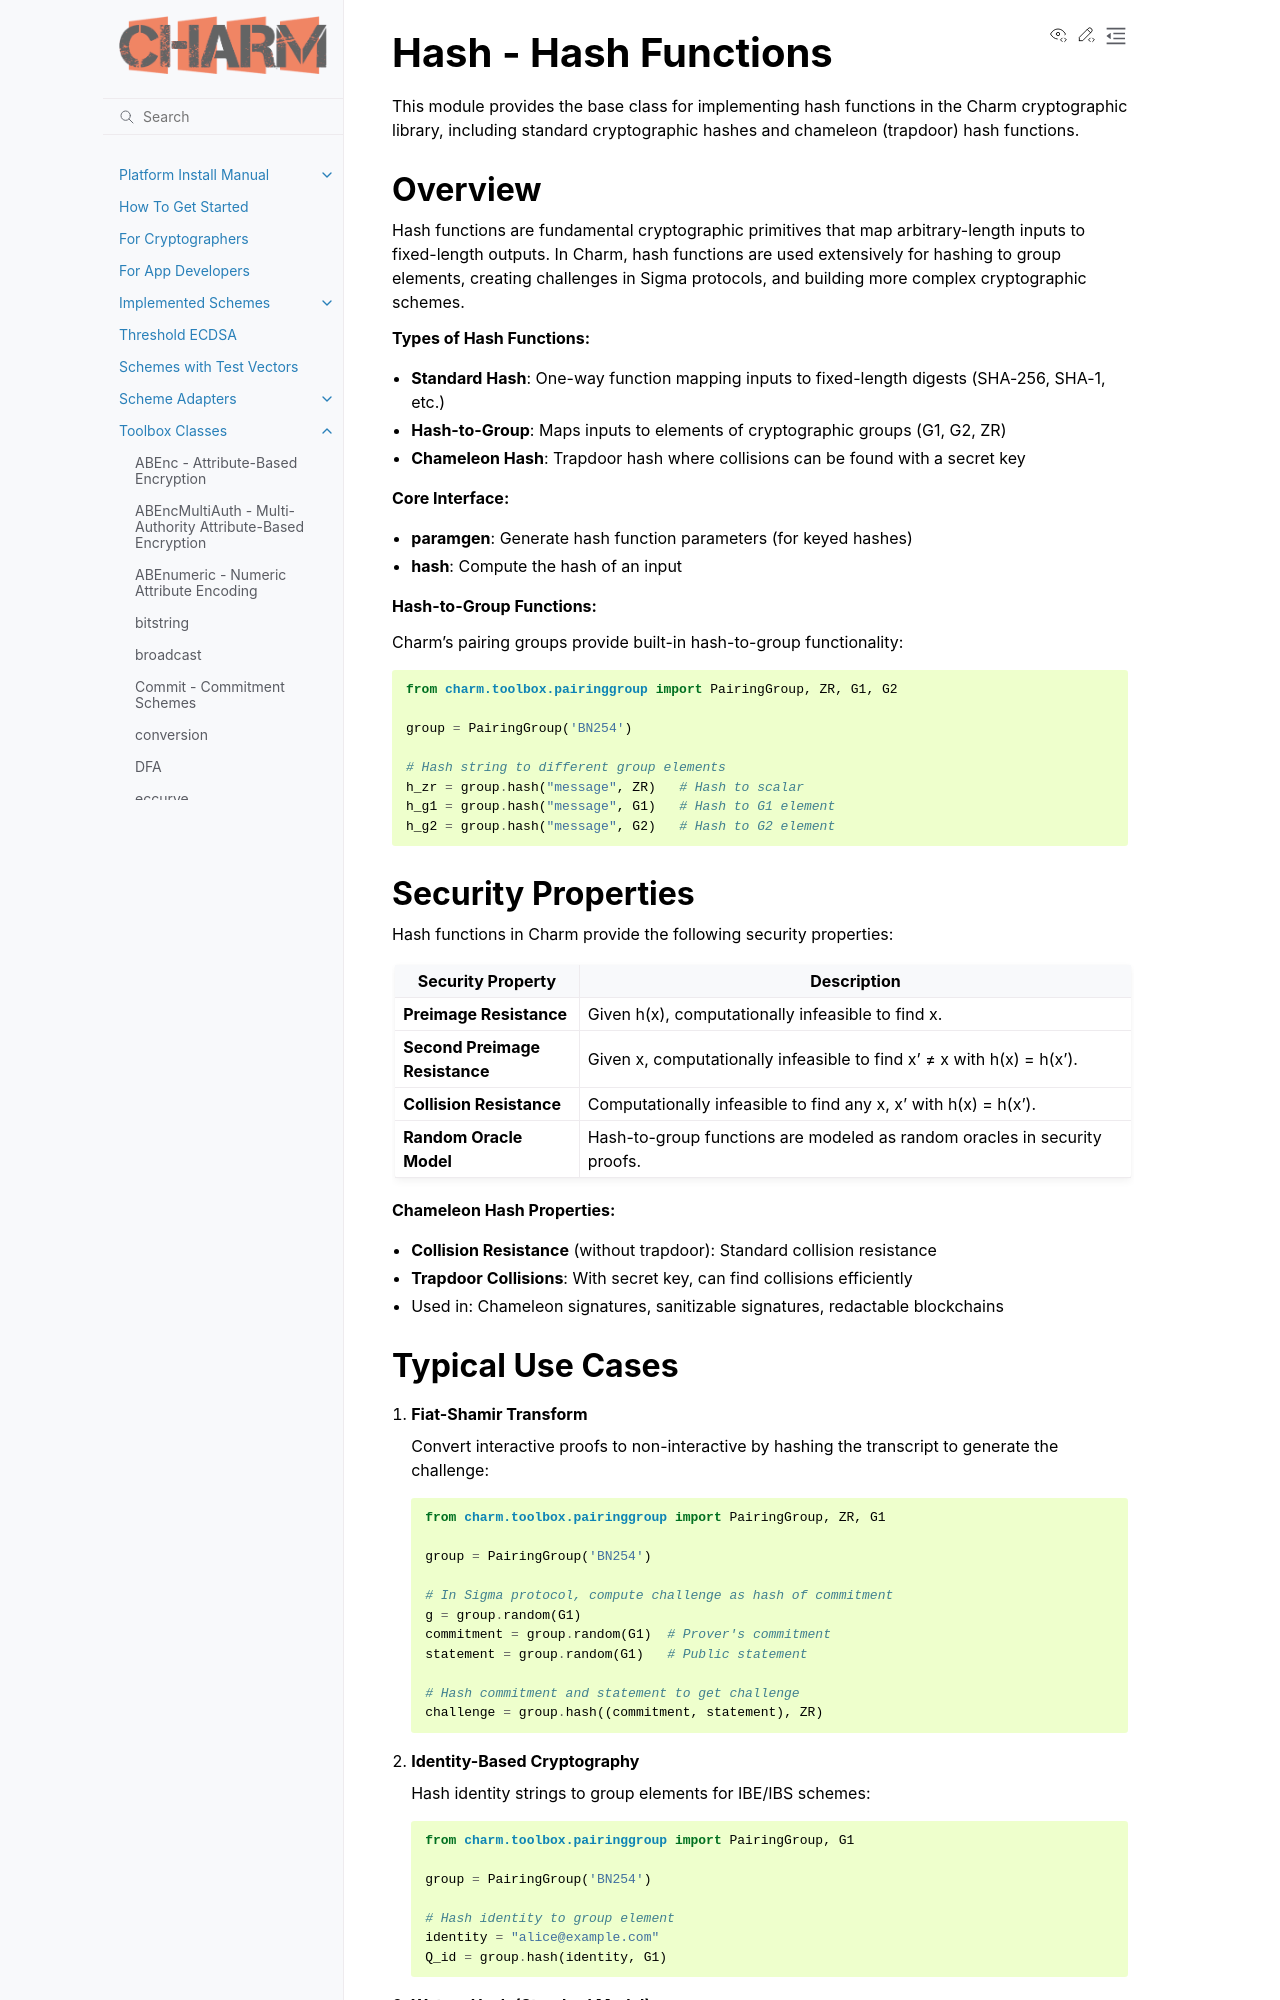

repository: JHUISI/charm · page: toolbox/Hash.html · generator: sphinx

Hash - Hash Functions
======================

.. module:: charm.toolbox.Hash
   :synopsis: Base class for hash functions and chameleon hashes

This module provides the base class for implementing hash functions in the
Charm cryptographic library, including standard cryptographic hashes and
chameleon (trapdoor) hash functions.

Overview
--------

Hash functions are fundamental cryptographic primitives that map arbitrary-length
inputs to fixed-length outputs. In Charm, hash functions are used extensively
for hashing to group elements, creating challenges in Sigma protocols, and
building more complex cryptographic schemes.

**Types of Hash Functions:**

- **Standard Hash**: One-way function mapping inputs to fixed-length digests
  (SHA-256, SHA-1, etc.)
- **Hash-to-Group**: Maps inputs to elements of cryptographic groups (G1, G2, ZR)
- **Chameleon Hash**: Trapdoor hash where collisions can be found with a secret key

**Core Interface:**

- **paramgen**: Generate hash function parameters (for keyed hashes)
- **hash**: Compute the hash of an input

**Hash-to-Group Functions:**

Charm's pairing groups provide built-in hash-to-group functionality:

.. code-block:: python

    from charm.toolbox.pairinggroup import PairingGroup, ZR, G1, G2

    group = PairingGroup('BN254')

    # Hash string to different group elements
    h_zr = group.hash("message", ZR)   # Hash to scalar
    h_g1 = group.hash("message", G1)   # Hash to G1 element
    h_g2 = group.hash("message", G2)   # Hash to G2 element

Security Properties
-------------------

Hash functions in Charm provide the following security properties:

.. list-table::
   :header-rows: 1
   :widths: 25 75

   * - Security Property
     - Description
   * - **Preimage Resistance**
     - Given h(x), computationally infeasible to find x.
   * - **Second Preimage Resistance**
     - Given x, computationally infeasible to find x' ≠ x with h(x) = h(x').
   * - **Collision Resistance**
     - Computationally infeasible to find any x, x' with h(x) = h(x').
   * - **Random Oracle Model**
     - Hash-to-group functions are modeled as random oracles in security proofs.

**Chameleon Hash Properties:**

- **Collision Resistance** (without trapdoor): Standard collision resistance
- **Trapdoor Collisions**: With secret key, can find collisions efficiently
- Used in: Chameleon signatures, sanitizable signatures, redactable blockchains
